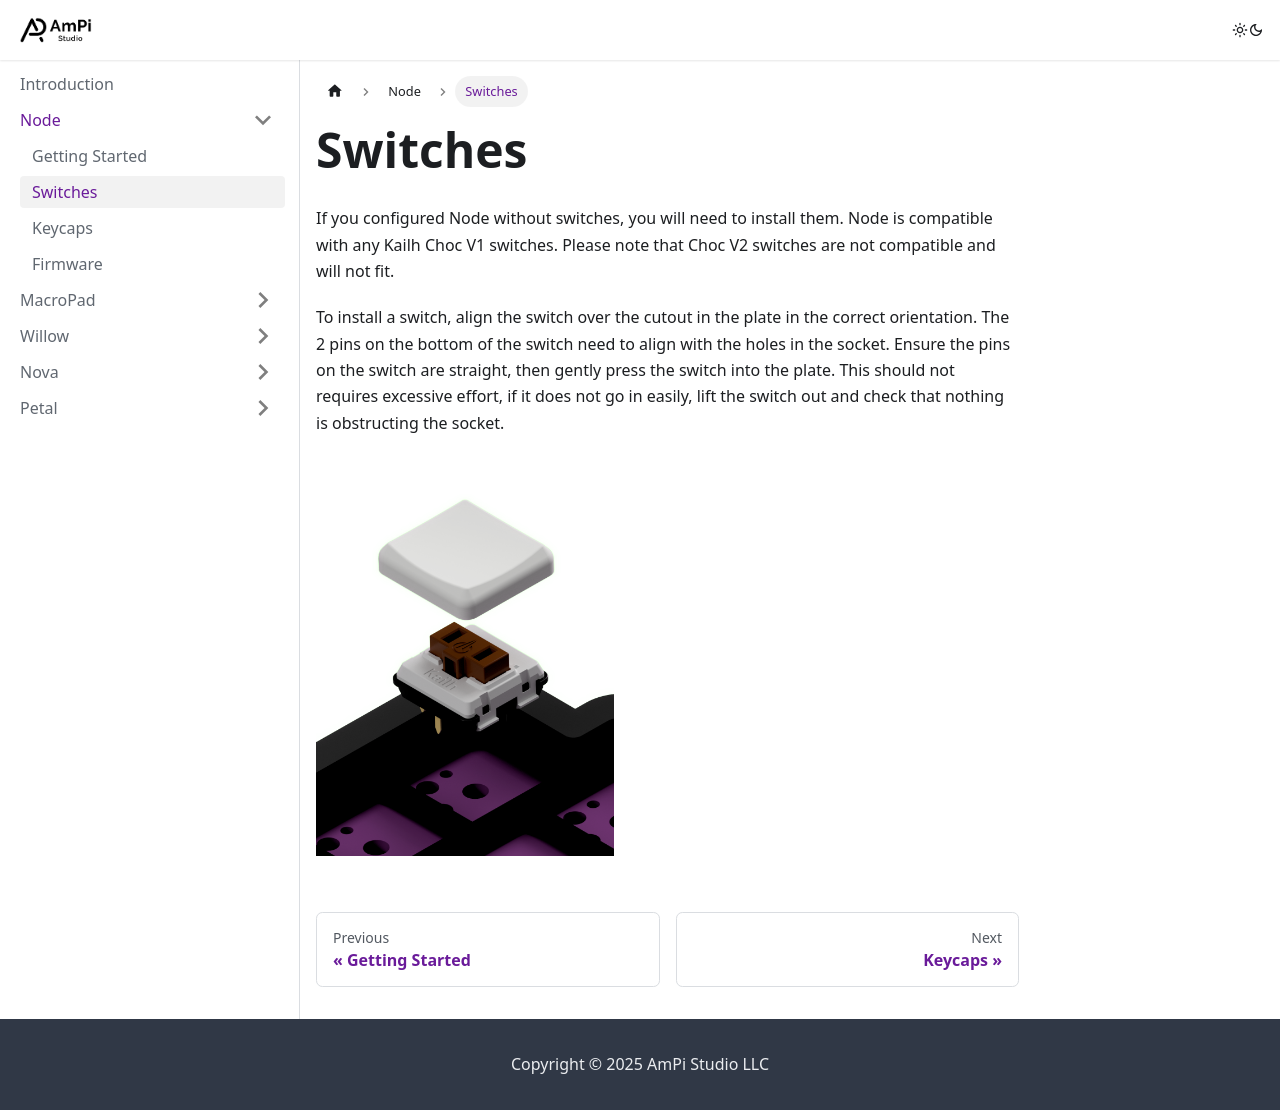

repository: apilzer/ampistudio-docs · page: node/switches/index.html · generator: docusaurus

---
sidebar_position: 2
---

# Switches
If you configured Node without switches, you will need to install them. Node is compatible with any Kailh Choc V1 switches. Please note that Choc V2 switches are not compatible and will not fit.

To install a switch, align the switch over the cutout in the plate in the correct orientation. The 2 pins on the bottom of the switch need to align with the holes in the socket. Ensure the pins on the switch are straight, then gently press the switch into the plate. This should not requires excessive effort, if it does not go in easily, lift the switch out and check that nothing is obstructing the socket.

<img src="/img/node_keycap_switch_visual.png" alt="Picture of Inserting Switches" class="img-max-height" />
